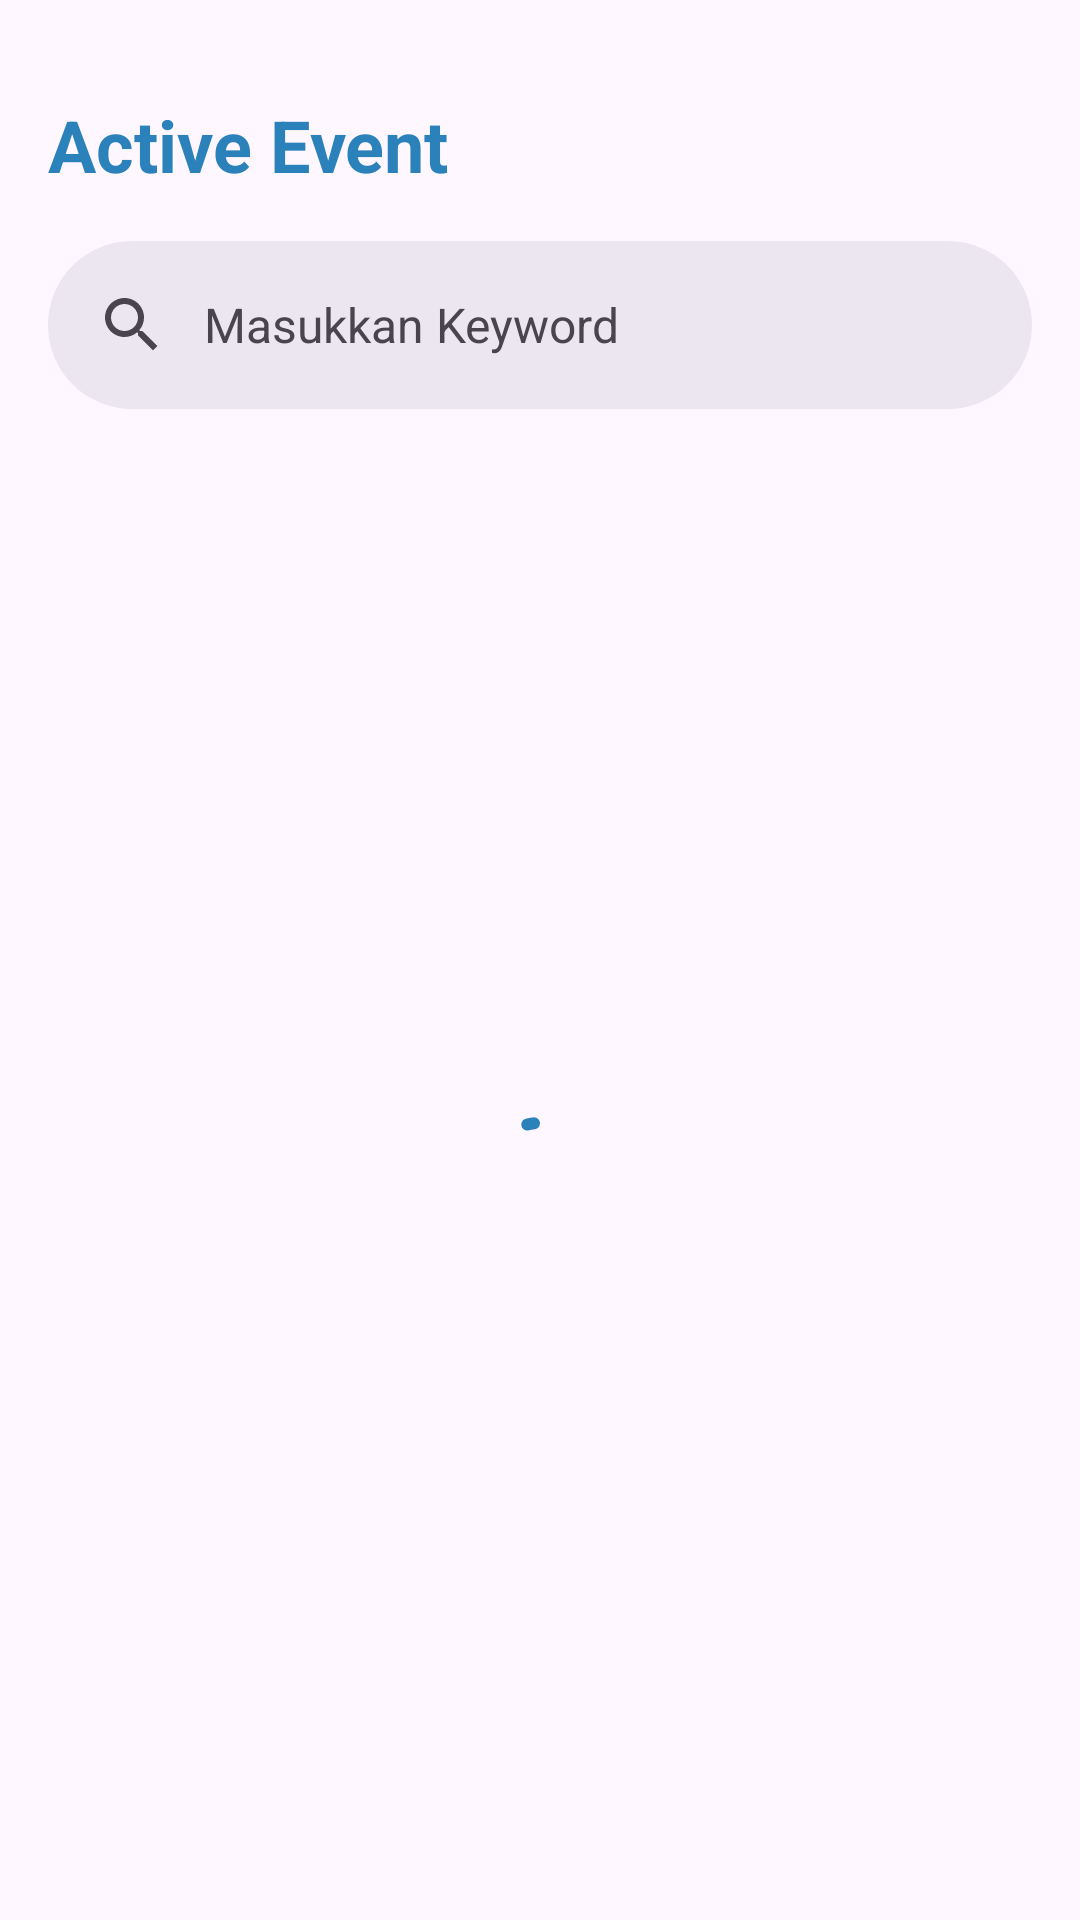

Produce the Android XML layout that renders to this screen, including the resource entries it uses.
<!-- AndroidManifest.xml: application theme Theme.DicodingEvents -->
<!-- res/layout/fragment_active.xml -->
<?xml version="1.0" encoding="utf-8"?>
<androidx.constraintlayout.widget.ConstraintLayout xmlns:android="http://schemas.android.com/apk/res/android"
    xmlns:app="http://schemas.android.com/apk/res-auto"
    xmlns:tools="http://schemas.android.com/tools"
    android:layout_width="match_parent"
    android:layout_height="match_parent"
    tools:context=".ui.completed.CompletedEvent">

    <TextView
        android:id="@+id/title_active"
        style="@style/PageTitle"
        android:layout_width="match_parent"
        android:layout_height="wrap_content"
        android:layout_marginStart="16dp"
        android:layout_marginTop="32dp"
        android:layout_marginEnd="16dp"
        android:text="@string/title_active_event"
        app:layout_constraintEnd_toEndOf="parent"
        app:layout_constraintStart_toStartOf="parent"
        app:layout_constraintTop_toTopOf="parent"
        tools:ignore="TextContrastCheck" />

    <androidx.recyclerview.widget.RecyclerView
        android:id="@+id/active_event"
        android:layout_width="match_parent"
        android:layout_height="0dp"
        android:layout_marginTop="16dp"
        android:layout_marginBottom="8dp"
        app:layout_constraintBottom_toBottomOf="parent"
        app:layout_constraintEnd_toEndOf="parent"
        app:layout_constraintStart_toStartOf="parent"
        app:layout_constraintTop_toBottomOf="@id/searchBar"
        tools:listitem="@layout/active_home_layout" />

    <TextView
        android:id="@+id/error_message"
        style="@style/DescriptionTextTitle"
        android:layout_width="0dp"
        android:layout_height="wrap_content"
        android:layout_marginStart="16dp"
        android:layout_marginTop="16dp"
        android:gravity="center"
        tools:text="@string/error_message"
        app:layout_constraintBottom_toTopOf="@id/active_event"
        app:layout_constraintEnd_toEndOf="@id/title_active"
        app:layout_constraintStart_toStartOf="@id/title_active"
        android:visibility="gone"
        tools:ignore="TextContrastCheck" />

    <com.google.android.material.progressindicator.CircularProgressIndicator
        android:id="@+id/progress_bar_1"
        android:layout_width="wrap_content"
        android:layout_height="wrap_content"
        android:indeterminate="true"
        app:layout_constraintBottom_toBottomOf="@id/active_event"
        app:layout_constraintEnd_toEndOf="parent"
        app:layout_constraintStart_toStartOf="@id/active_event"
        app:layout_constraintTop_toTopOf="@id/active_event" />

    <com.google.android.material.search.SearchBar
        android:id="@+id/searchBar"
        android:layout_width="0dp"
        android:layout_height="wrap_content"
        android:layout_marginHorizontal="16dp"
        android:layout_marginTop="16dp"
        android:hint="@string/search_keyword"
        app:layout_constraintEnd_toEndOf="parent"
        app:layout_constraintStart_toStartOf="parent"
        app:layout_constraintTop_toBottomOf="@id/title_active"/>

    <com.google.android.material.search.SearchView
        android:id="@+id/searchView"
        android:layout_width="0dp"
        android:layout_height="wrap_content"
        android:hint="@string/search_keyword"
        app:layout_constraintEnd_toEndOf="parent"
        app:layout_constraintStart_toStartOf="parent"
        app:layout_constraintTop_toBottomOf="@id/searchBar"
        android:layout_marginTop="8dp"/>
</androidx.constraintlayout.widget.ConstraintLayout>
<!-- res/layout/active_home_layout.xml (included above) -->
<com.google.android.material.card.MaterialCardView
    xmlns:android="http://schemas.android.com/apk/res/android"
    xmlns:tools="http://schemas.android.com/tools"
    android:id="@+id/card"
    android:layout_width="match_parent"
    android:layout_height="wrap_content"
    android:layout_margin="8dp">

    <LinearLayout
        android:layout_width="match_parent"
        android:layout_height="wrap_content"
        android:orientation="vertical">

        
        <ImageView
            android:id="@+id/active_event_image"
            android:layout_width="match_parent"
            android:layout_height="match_parent"
            android:scaleType="centerCrop"
            tools:ignore="ImageContrastCheck"
            android:contentDescription="@string/title_active_event"
            tools:src="@tools:sample/avatars" />

        <LinearLayout
            android:layout_width="match_parent"
            android:layout_height="wrap_content"
            android:orientation="vertical"
            android:padding="16dp">

            
            <TextView
                android:id="@+id/active_event_title"
                android:layout_width="wrap_content"
                android:layout_height="wrap_content"
                android:text="@string/title_active_event"
                android:textAppearance="?attr/textAppearanceTitleMedium"
                />
            <TextView
                android:id="@+id/active_event_overview"
                android:layout_width="wrap_content"
                android:layout_height="wrap_content"
                android:layout_marginTop="8dp"
                android:text="@string/title_active_event"
                android:textAppearance="?attr/textAppearanceBodyMedium"
                android:textColor="?android:attr/textColorSecondary"
                />
        </LinearLayout>
    </LinearLayout>
</com.google.android.material.card.MaterialCardView>
<!-- resources referenced by this layout -->
<resources>
  <string name="error_message">No Internet Connection</string>
  <string name="search_keyword">Masukkan Keyword</string>
  <string name="title_active_event">Active Event</string>
  <style name="DescriptionTextTitle">
          <item name="android:textColor">@color/blue_2</item>
          <item name="android:textStyle">bold</item>
          <item name="android:textSize">14sp</item>
      </style>
  <style name="PageTitle">
          <item name="android:textSize">24sp</item>
          <item name="android:textColor">@color/blue_2</item>
          <item name="android:textStyle">bold</item>
      </style>
  <style name="Theme.DicodingEvents" parent="Theme.Material3.DayNight">
          <item name="colorPrimary">@color/blue_2</item>
          <item name="colorPrimaryVariant">@color/pink_3</item>
          <item name="colorOnPrimary">@color/white</item>
          <item name="colorSecondary">@color/blue</item>
          <item name="colorSecondaryVariant">@color/blue_1</item>
          <item name="colorOnSecondary">@color/black</item>
          <item name="android:statusBarColor">@color/blue_2</item>
      </style>
  <color name="blue_2">#2B81BA</color>
  <color name="pink_3">#E6149D</color>
  <color name="white">#FFFFFFFF</color>
  <color name="blue">#4EA8E0</color>
  <color name="blue_1">#269FE2</color>
  <color name="black">#FF000000</color>
</resources>
